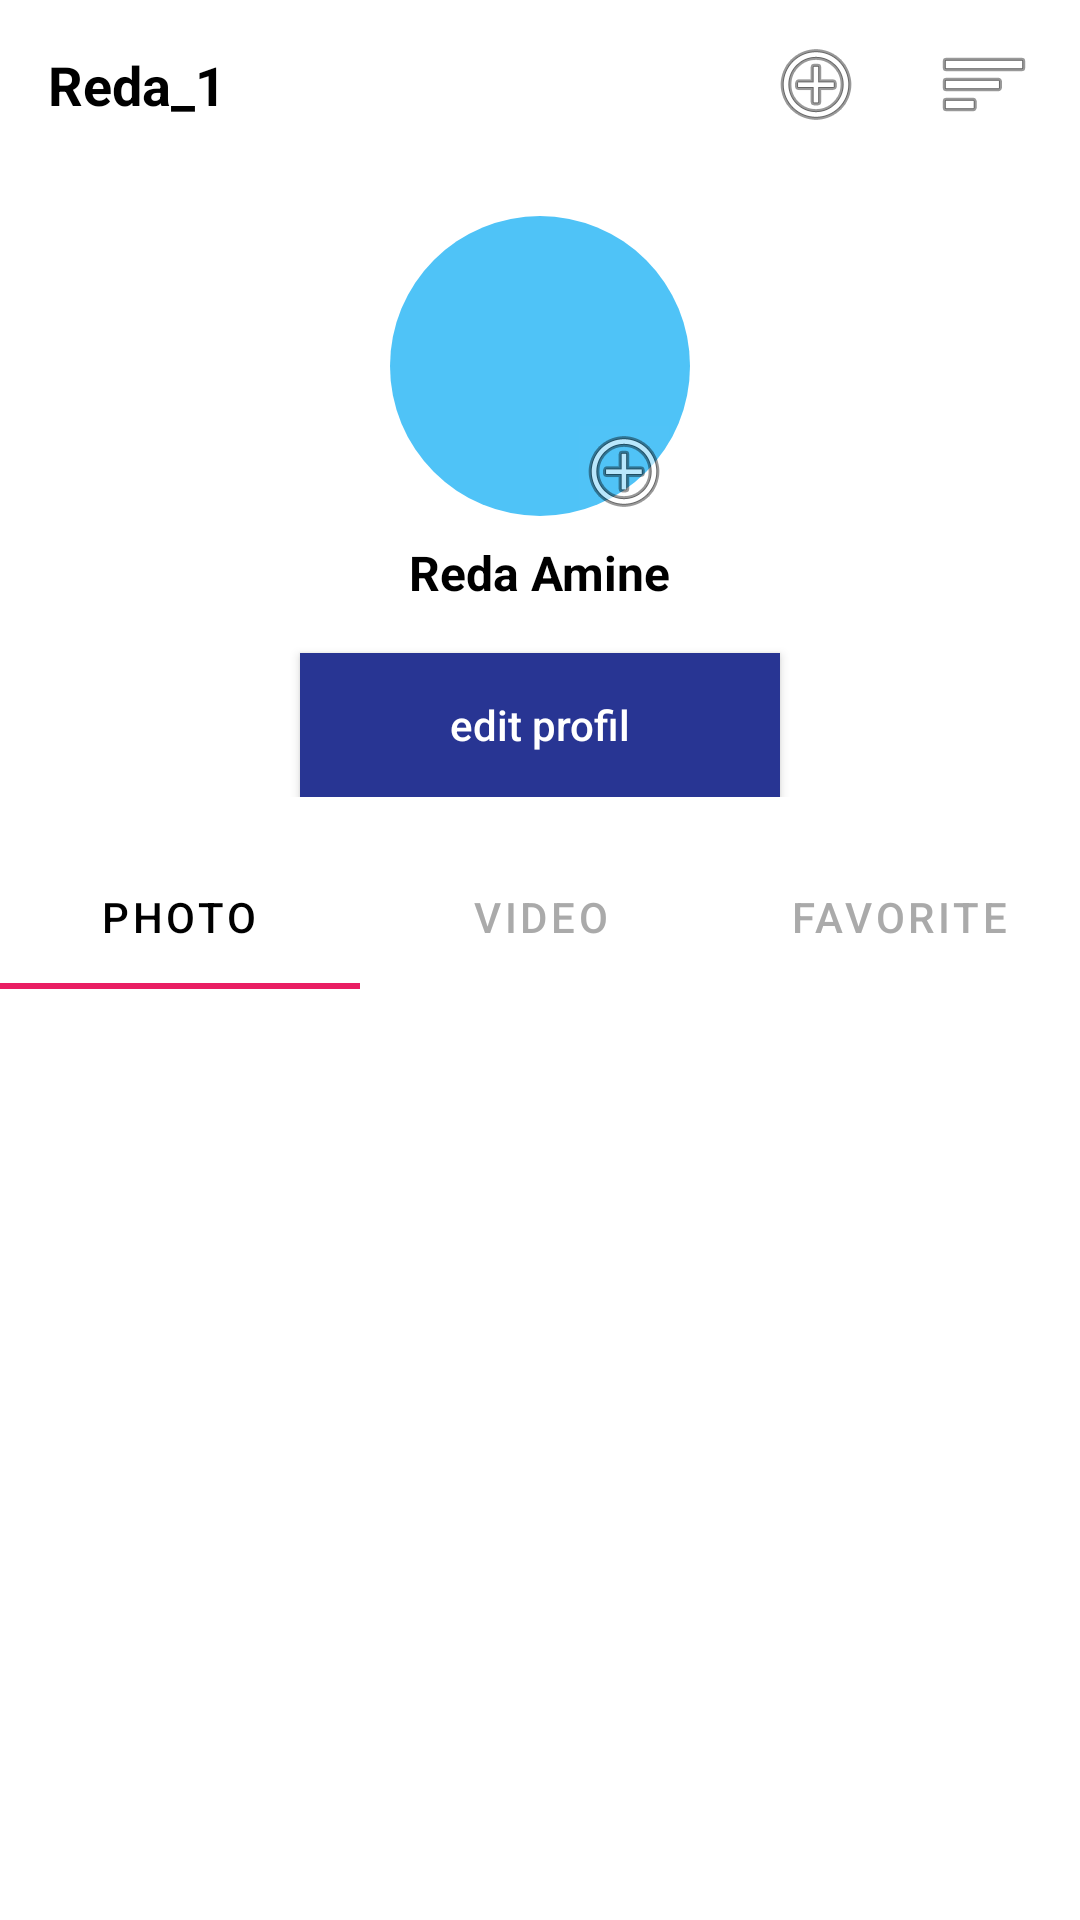

Layout XML and referenced resources for this Android screen:
<!-- AndroidManifest.xml: application theme Theme.Guideme -->
<!-- res/layout/fragment_profile.xml -->
<?xml version="1.0" encoding="utf-8"?>
<androidx.constraintlayout.widget.ConstraintLayout xmlns:android="http://schemas.android.com/apk/res/android"
    xmlns:app="http://schemas.android.com/apk/res-auto"
    xmlns:tools="http://schemas.android.com/tools"
    android:layout_width="match_parent"
    android:layout_height="match_parent"
    android:background="@android:color/white">

    
    <androidx.constraintlayout.widget.ConstraintLayout
        android:id="@+id/topBar"
        android:layout_width="match_parent"
        android:layout_height="56dp"
        android:elevation="4dp"
        app:layout_constraintTop_toTopOf="parent">

        <TextView
            android:id="@+id/txtUsername"
            android:layout_width="wrap_content"
            android:layout_height="wrap_content"
            android:layout_marginStart="16dp"
            android:text="Reda_1"
            android:textColor="@android:color/black"
            android:textSize="18sp"
            android:textStyle="bold"
            app:layout_constraintBottom_toBottomOf="parent"
            app:layout_constraintStart_toStartOf="parent"
            app:layout_constraintTop_toTopOf="parent" />

        <ImageButton
            android:id="@+id/btnMenu"
            android:layout_width="48dp"
            android:layout_height="48dp"
            android:layout_marginEnd="8dp"
            android:background="?attr/selectableItemBackgroundBorderless"
            android:contentDescription="Menu"
            android:src="@android:drawable/ic_menu_sort_by_size"
            app:layout_constraintBottom_toBottomOf="parent"
            app:layout_constraintEnd_toEndOf="parent"
            app:layout_constraintTop_toTopOf="parent" />

        <ImageButton
            android:id="@+id/btnAdd"
            android:layout_width="48dp"
            android:layout_height="48dp"
            android:layout_marginEnd="8dp"
            android:background="?attr/selectableItemBackgroundBorderless"
            android:contentDescription="Add"
            android:src="@android:drawable/ic_menu_add"
            app:layout_constraintBottom_toBottomOf="parent"
            app:layout_constraintEnd_toStartOf="@+id/btnMenu"
            app:layout_constraintTop_toTopOf="parent" />

    </androidx.constraintlayout.widget.ConstraintLayout>

    
    <androidx.constraintlayout.widget.ConstraintLayout
        android:id="@+id/profileInfoSection"
        android:layout_width="match_parent"
        android:layout_height="wrap_content"
        android:layout_marginTop="16dp"
        app:layout_constraintTop_toBottomOf="@id/topBar">

        
        <androidx.cardview.widget.CardView
            android:id="@+id/cardProfilePic"
            android:layout_width="100dp"
            android:layout_height="100dp"
            app:cardCornerRadius="50dp"
            app:cardElevation="0dp"
            app:layout_constraintEnd_toEndOf="parent"
            app:layout_constraintStart_toStartOf="parent"
            app:layout_constraintTop_toTopOf="parent">

            <ImageView
                android:id="@+id/imgProfile"
                android:layout_width="match_parent"
                android:layout_height="match_parent"
                android:contentDescription="Profile Picture"
                android:scaleType="centerCrop"
                android:background="#4FC3F7"
                tools:src="@android:drawable/sym_def_app_icon" />
        </androidx.cardview.widget.CardView>

        
        <ImageButton
            android:id="@+id/btnAddPhoto"
            android:layout_width="30dp"
            android:layout_height="30dp"
            android:background="#02FF4444"
            android:contentDescription="Add Photo"
            android:padding="8dp"
            android:src="@android:drawable/ic_menu_add"
            android:backgroundTint="@color/colorPrimary"
            android:tintMode="multiply"
            app:layout_constraintBottom_toBottomOf="@id/cardProfilePic"
            app:layout_constraintEnd_toEndOf="@id/cardProfilePic"
            app:layout_constraintHorizontal_bias="0.9"
            app:layout_constraintStart_toStartOf="@id/cardProfilePic"
            app:layout_constraintTop_toTopOf="@id/cardProfilePic"
            app:layout_constraintVertical_bias="1"
            app:tint="@android:color/white" />

        
        <TextView
            android:id="@+id/txtFullName"
            android:layout_width="wrap_content"
            android:layout_height="wrap_content"
            android:layout_marginTop="8dp"
            android:text="Reda Amine"
            android:textColor="@android:color/black"
            android:textSize="16sp"
            android:textStyle="bold"
            app:layout_constraintEnd_toEndOf="parent"
            app:layout_constraintStart_toStartOf="parent"
            app:layout_constraintTop_toBottomOf="@id/cardProfilePic" />

        
        <Button
            android:id="@+id/btnEditProfile"
            android:layout_width="0dp"
            android:layout_height="wrap_content"
            android:layout_marginStart="100dp"
            android:layout_marginTop="16dp"
            android:layout_marginEnd="100dp"
            android:background="@android:color/darker_gray"
            android:backgroundTint="#283593"
            android:paddingTop="4dp"
            android:paddingBottom="4dp"
            android:text="edit profil"
            android:textAllCaps="false"
            android:textColor="@android:color/white"
            app:layout_constraintEnd_toEndOf="parent"
            app:layout_constraintStart_toStartOf="parent"
            app:layout_constraintTop_toBottomOf="@id/txtFullName" />

    </androidx.constraintlayout.widget.ConstraintLayout>

    
    <com.google.android.material.tabs.TabLayout
        android:id="@+id/tabLayout"
        android:layout_width="match_parent"
        android:layout_height="wrap_content"
        android:layout_marginTop="16dp"
        app:layout_constraintTop_toBottomOf="@id/profileInfoSection"
        app:tabIndicatorColor="#E91E63"
        app:tabMode="fixed"
        app:tabSelectedTextColor="@android:color/black"
        app:tabTextColor="@android:color/darker_gray">

        <com.google.android.material.tabs.TabItem
            android:layout_width="wrap_content"
            android:layout_height="wrap_content"
            android:text="Photo" />

        <com.google.android.material.tabs.TabItem
            android:layout_width="wrap_content"
            android:layout_height="wrap_content"
            android:text="Video" />

        <com.google.android.material.tabs.TabItem
            android:layout_width="wrap_content"
            android:layout_height="wrap_content"
            android:text="favorite" />

    </com.google.android.material.tabs.TabLayout>

    
    <androidx.recyclerview.widget.RecyclerView
        android:id="@+id/recyclerViewMedia"
        android:layout_width="match_parent"
        android:layout_height="0dp"
        android:layout_marginTop="8dp"
        app:layout_constraintBottom_toBottomOf="parent"
        app:layout_constraintTop_toBottomOf="@id/tabLayout"
        tools:itemCount="6"
        tools:layoutManager="androidx.recyclerview.widget.GridLayoutManager"
        tools:listitem="@layout/item_media"
        tools:spanCount="3" />

</androidx.constraintlayout.widget.ConstraintLayout>
<!-- res/layout/item_media.xml (included above) -->
<?xml version="1.0" encoding="utf-8"?>
<androidx.constraintlayout.widget.ConstraintLayout xmlns:android="http://schemas.android.com/apk/res/android"
    xmlns:app="http://schemas.android.com/apk/res-auto"
    android:layout_width="match_parent"
    android:layout_height="wrap_content">

    
    <androidx.cardview.widget.CardView
        android:layout_width="match_parent"
        android:layout_height="0dp"
        android:layout_margin="1dp"
        app:cardCornerRadius="4dp"
        app:cardElevation="0dp"
        app:layout_constraintDimensionRatio="1:1"
        app:layout_constraintEnd_toEndOf="parent"
        app:layout_constraintStart_toStartOf="parent"
        app:layout_constraintTop_toTopOf="parent">

        <ImageView
            android:id="@+id/imgMedia"
            android:layout_width="match_parent"
            android:layout_height="match_parent"
            android:contentDescription="Media Thumbnail"
            android:scaleType="centerCrop"
            android:background="#f1f1f1" />

        <ImageView
            android:id="@+id/imgPlayButton"
            android:layout_width="40dp"
            android:layout_height="40dp"
            android:layout_gravity="center"
            android:contentDescription="Play Button"
            android:src="@android:drawable/ic_media_play"
            android:background="@android:color/transparent"
            app:tint="@android:color/white" />

    </androidx.cardview.widget.CardView>

</androidx.constraintlayout.widget.ConstraintLayout>
<!-- resources referenced by this layout -->
<resources>
  <color name="colorPrimary">#FFFFFF</color>
  <style name="Theme.Guideme" parent="Theme.MaterialComponents.DayNight.NoActionBar">
          
          <item name="colorPrimary">@color/purple_500</item>
          <item name="colorPrimaryVariant">@color/purple_700</item>
          <item name="colorOnPrimary">@color/white</item>
          
          <item name="colorSecondary">@color/teal_200</item>
          <item name="colorSecondaryVariant">@color/teal_700</item>
          <item name="colorOnSecondary">@color/black</item>
          
          <item name="android:statusBarColor" tools:targetApi="l">?attr/colorPrimaryVariant</item>
          
      </style>
  <color name="purple_500">#FF6200EE</color>
  <color name="purple_700">#FF3700B3</color>
  <color name="white">#FFFFFF</color>
  <color name="teal_200">#FF03DAC5</color>
  <color name="teal_700">#FF018786</color>
  <color name="black">#FF000000</color>
</resources>
